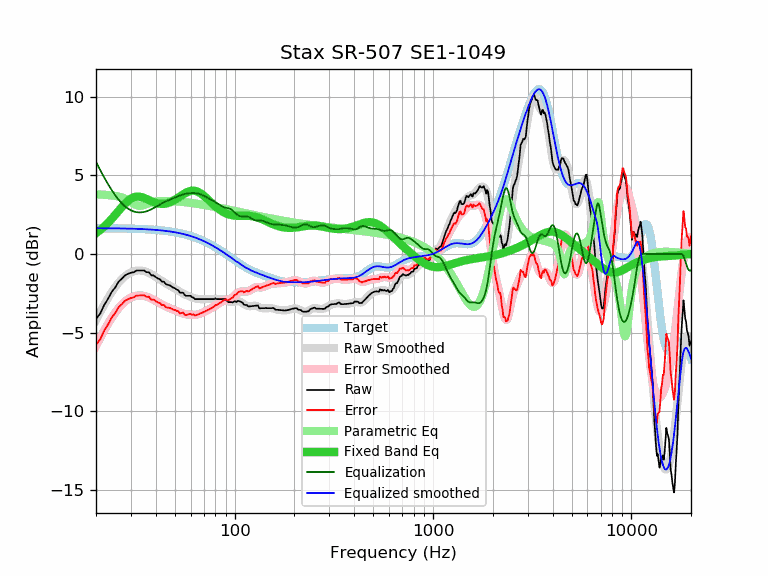

The data file committed next to this chart (first rows):
frequency, raw, error, smoothed, error_smoothed, equalization, parametric_eq, equalized_raw, equalized_smoothed, target
20, -4.13, -5.77, -4.22, -5.86, 5.86, 1.32, 1.73, 1.64, 1.64
21, -3.79, -5.43, -3.70, -5.34, 5.34, 1.52, 1.54, 1.64, 1.64
22, -3.24, -4.88, -3.23, -4.86, 4.86, 1.74, 1.62, 1.64, 1.64
23, -2.85, -4.49, -2.81, -4.44, 4.44, 1.98, 1.59, 1.63, 1.63
24, -2.41, -4.04, -2.43, -4.06, 4.06, 2.23, 1.65, 1.63, 1.63
25, -2.13, -3.76, -2.10, -3.73, 3.73, 2.48, 1.60, 1.63, 1.63
26, -1.76, -3.39, -1.83, -3.45, 3.45, 2.74, 1.69, 1.62, 1.62
27, -1.57, -3.20, -1.60, -3.22, 3.22, 2.98, 1.64, 1.62, 1.62
28, -1.36, -2.98, -1.41, -3.03, 3.03, 3.20, 1.67, 1.62, 1.62
29, -1.26, -2.88, -1.27, -2.88, 2.88, 3.38, 1.62, 1.61, 1.61
30, -1.19, -2.80, -1.17, -2.78, 2.78, 3.52, 1.58, 1.61, 1.61
31, -1.16, -2.77, -1.10, -2.70, 2.70, 3.60, 1.54, 1.60, 1.60
32, -1.05, -2.65, -1.06, -2.66, 2.66, 3.65, 1.60, 1.60, 1.60
33, -1.05, -2.64, -1.05, -2.64, 2.64, 3.64, 1.59, 1.59, 1.59
34, -1.05, -2.64, -1.06, -2.65, 2.65, 3.61, 1.59, 1.58, 1.58
35, -1.05, -2.63, -1.10, -2.67, 2.67, 3.56, 1.62, 1.58, 1.58
36, -1.16, -2.73, -1.15, -2.72, 2.72, 3.49, 1.55, 1.57, 1.57
37, -1.16, -2.72, -1.21, -2.77, 2.77, 3.42, 1.61, 1.56, 1.56
38, -1.36, -2.91, -1.29, -2.84, 2.84, 3.36, 1.48, 1.55, 1.55
39, -1.36, -2.90, -1.37, -2.91, 2.91, 3.30, 1.55, 1.54, 1.54
40, -1.47, -3.00, -1.46, -2.99, 2.99, 3.25, 1.52, 1.53, 1.53
41, -1.56, -3.08, -1.55, -3.07, 3.07, 3.21, 1.50, 1.52, 1.52
42, -1.61, -3.12, -1.64, -3.14, 3.14, 3.19, 1.53, 1.51, 1.51
43, -1.76, -3.26, -1.72, -3.21, 3.21, 3.18, 1.45, 1.49, 1.49
44, -1.76, -3.24, -1.80, -3.28, 3.28, 3.19, 1.52, 1.48, 1.48
45, -1.92, -3.39, -1.87, -3.34, 3.34, 3.20, 1.41, 1.46, 1.46
46, -1.96, -3.41, -1.94, -3.39, 3.39, 3.23, 1.43, 1.45, 1.45
47, -1.99, -3.43, -2.01, -3.44, 3.44, 3.27, 1.45, 1.43, 1.43
48, -2.06, -3.48, -2.08, -3.49, 3.49, 3.32, 1.43, 1.42, 1.42
49, -2.14, -3.54, -2.14, -3.54, 3.54, 3.38, 1.40, 1.40, 1.40
50, -2.18, -3.56, -2.21, -3.59, 3.59, 3.44, 1.40, 1.38, 1.38
51, -2.26, -3.62, -2.28, -3.63, 3.63, 3.51, 1.37, 1.36, 1.36
52, -2.31, -3.65, -2.34, -3.68, 3.68, 3.58, 1.36, 1.34, 1.34
53, -2.46, -3.78, -2.40, -3.72, 3.72, 3.65, 1.26, 1.32, 1.32
54, -2.46, -3.76, -2.46, -3.76, 3.76, 3.72, 1.29, 1.29, 1.29
55, -2.46, -3.73, -2.52, -3.79, 3.79, 3.79, 1.33, 1.27, 1.27
56, -2.62, -3.87, -2.57, -3.82, 3.82, 3.85, 1.19, 1.25, 1.25
57, -2.66, -3.88, -2.62, -3.84, 3.84, 3.91, 1.17, 1.22, 1.22
58, -2.66, -3.86, -2.66, -3.85, 3.85, 3.95, 1.19, 1.19, 1.19
59, -2.66, -3.83, -2.69, -3.86, 3.86, 3.99, 1.20, 1.17, 1.17
60, -2.66, -3.80, -2.73, -3.87, 3.87, 4.01, 1.21, 1.14, 1.14
61, -2.76, -3.87, -2.76, -3.87, 3.87, 4.02, 1.11, 1.11, 1.11
62, -2.76, -3.84, -2.79, -3.87, 3.87, 4.03, 1.11, 1.08, 1.08
63, -2.87, -3.92, -2.82, -3.87, 3.87, 4.02, 1.00, 1.05, 1.05
64, -2.87, -3.89, -2.84, -3.86, 3.86, 4.00, 0.99, 1.02, 1.02
65, -2.87, -3.86, -2.86, -3.85, 3.85, 3.96, 0.97, 0.99, 0.99
66, -2.87, -3.83, -2.87, -3.83, 3.83, 3.92, 0.95, 0.95, 0.95
67, -2.87, -3.79, -2.88, -3.80, 3.80, 3.88, 0.93, 0.92, 0.92
68, -2.87, -3.76, -2.88, -3.77, 3.77, 3.82, 0.89, 0.88, 0.88
69, -2.87, -3.72, -2.88, -3.73, 3.73, 3.76, 0.86, 0.85, 0.85
70, -2.87, -3.69, -2.88, -3.69, 3.69, 3.70, 0.82, 0.81, 0.81
71, -2.87, -3.65, -2.88, -3.65, 3.65, 3.63, 0.78, 0.78, 0.78
72, -2.87, -3.61, -2.88, -3.62, 3.62, 3.56, 0.74, 0.74, 0.74
73, -2.87, -3.58, -2.87, -3.58, 3.58, 3.49, 0.70, 0.70, 0.70
74, -2.87, -3.54, -2.87, -3.54, 3.54, 3.42, 0.66, 0.66, 0.66
75, -2.87, -3.50, -2.87, -3.50, 3.50, 3.34, 0.62, 0.62, 0.62
76, -2.87, -3.46, -2.87, -3.46, 3.46, 3.28, 0.58, 0.59, 0.59
77, -2.87, -3.42, -2.87, -3.42, 3.42, 3.21, 0.54, 0.55, 0.55
78, -2.87, -3.38, -2.87, -3.37, 3.37, 3.14, 0.50, 0.51, 0.51
79, -2.87, -3.34, -2.87, -3.33, 3.33, 3.08, 0.46, 0.47, 0.47
... 553 more rows
